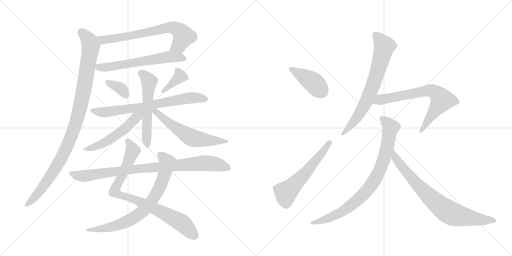
t = 0.00 s
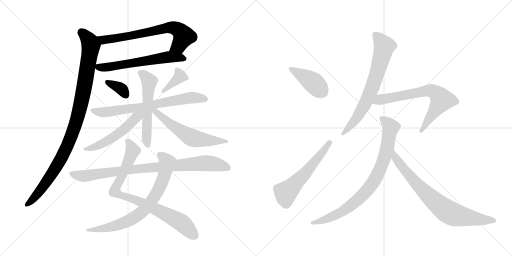
t = 2.84 s
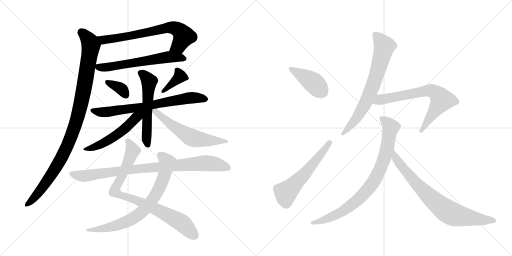
t = 5.67 s
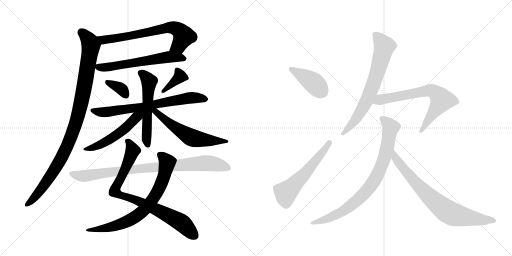
t = 8.51 s
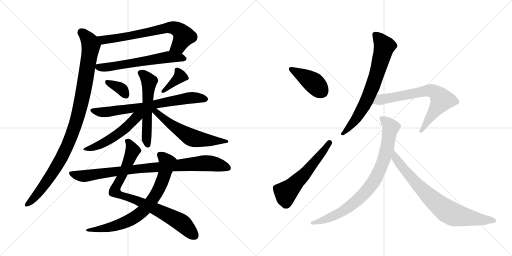
t = 11.35 s
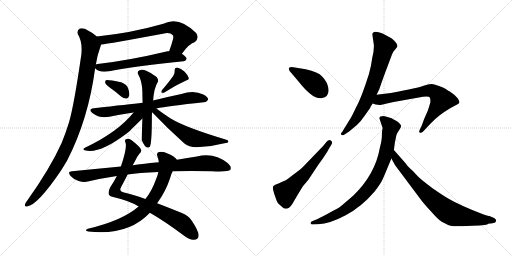
t = 14.19 s

The animated SVG that drew these frames (rendered in a browser with its animation timeline set to each time). Animation: 18 CSS @keyframes rules; one cycle of 14.19 s.

<svg version="1.1" viewBox="0 0 2048 1024" xmlns="http://www.w3.org/2000/svg">
  <g stroke="lightgray" stroke-dasharray="1,1" stroke-width="1" transform="scale(4, 4)">
    <line x1="0" y1="0" x2="256" y2="256"></line>
    <line x1="256" y1="0" x2="0" y2="256"></line>
    <line x1="128" y1="0" x2="128" y2="256"></line>
    <line x1="0" y1="128" x2="256" y2="128"></line>
    <line x1="256" y1="0" x2="512" y2="256"></line>
    <line x1="512" y1="0" x2="256" y2="256"></line>
    <line x1="384" y1="0" x2="384" y2="256"></line>
    <line x1="256" y1="128" x2="512" y2="128"></line>
  </g>
<g transform="scale(1, -1) translate(0, -850)">
   <style type="text/css">
    @keyframes keyframes0 {
      from {
       stroke: black;
       stroke-dashoffset: 696;
       stroke-width: 128;
       }
       69% {
       animation-timing-function: step-end;
       stroke: black;
       stroke-dashoffset: 0;
       stroke-width: 128;
       }
       to {
       stroke: black;
       stroke-width: 1024;
       }
       }
       #make-me-a-hanzi-animation-0 {
         animation: keyframes0 0.816406s both;
         animation-delay: 0.000000s;
         animation-timing-function: linear;
       }
    @keyframes keyframes1 {
      from {
       stroke: black;
       stroke-dashoffset: 607;
       stroke-width: 128;
       }
       66% {
       animation-timing-function: step-end;
       stroke: black;
       stroke-dashoffset: 0;
       stroke-width: 128;
       }
       to {
       stroke: black;
       stroke-width: 1024;
       }
       }
       #make-me-a-hanzi-animation-1 {
         animation: keyframes1 0.743978s both;
         animation-delay: 0.816406s;
         animation-timing-function: linear;
       }
    @keyframes keyframes2 {
      from {
       stroke: black;
       stroke-dashoffset: 1021;
       stroke-width: 128;
       }
       77% {
       animation-timing-function: step-end;
       stroke: black;
       stroke-dashoffset: 0;
       stroke-width: 128;
       }
       to {
       stroke: black;
       stroke-width: 1024;
       }
       }
       #make-me-a-hanzi-animation-2 {
         animation: keyframes2 1.080892s both;
         animation-delay: 1.560384s;
         animation-timing-function: linear;
       }
    @keyframes keyframes3 {
      from {
       stroke: black;
       stroke-dashoffset: 350;
       stroke-width: 128;
       }
       53% {
       animation-timing-function: step-end;
       stroke: black;
       stroke-dashoffset: 0;
       stroke-width: 128;
       }
       to {
       stroke: black;
       stroke-width: 1024;
       }
       }
       #make-me-a-hanzi-animation-3 {
         animation: keyframes3 0.534831s both;
         animation-delay: 2.641276s;
         animation-timing-function: linear;
       }
    @keyframes keyframes4 {
      from {
       stroke: black;
       stroke-dashoffset: 375;
       stroke-width: 128;
       }
       55% {
       animation-timing-function: step-end;
       stroke: black;
       stroke-dashoffset: 0;
       stroke-width: 128;
       }
       to {
       stroke: black;
       stroke-width: 1024;
       }
       }
       #make-me-a-hanzi-animation-4 {
         animation: keyframes4 0.555176s both;
         animation-delay: 3.176107s;
         animation-timing-function: linear;
       }
    @keyframes keyframes5 {
      from {
       stroke: black;
       stroke-dashoffset: 713;
       stroke-width: 128;
       }
       70% {
       animation-timing-function: step-end;
       stroke: black;
       stroke-dashoffset: 0;
       stroke-width: 128;
       }
       to {
       stroke: black;
       stroke-width: 1024;
       }
       }
       #make-me-a-hanzi-animation-5 {
         animation: keyframes5 0.830241s both;
         animation-delay: 3.731283s;
         animation-timing-function: linear;
       }
    @keyframes keyframes6 {
      from {
       stroke: black;
       stroke-dashoffset: 563;
       stroke-width: 128;
       }
       65% {
       animation-timing-function: step-end;
       stroke: black;
       stroke-dashoffset: 0;
       stroke-width: 128;
       }
       to {
       stroke: black;
       stroke-width: 1024;
       }
       }
       #make-me-a-hanzi-animation-6 {
         animation: keyframes6 0.708171s both;
         animation-delay: 4.561524s;
         animation-timing-function: linear;
       }
    @keyframes keyframes7 {
      from {
       stroke: black;
       stroke-dashoffset: 525;
       stroke-width: 128;
       }
       63% {
       animation-timing-function: step-end;
       stroke: black;
       stroke-dashoffset: 0;
       stroke-width: 128;
       }
       to {
       stroke: black;
       stroke-width: 1024;
       }
       }
       #make-me-a-hanzi-animation-7 {
         animation: keyframes7 0.677246s both;
         animation-delay: 5.269695s;
         animation-timing-function: linear;
       }
    @keyframes keyframes8 {
      from {
       stroke: black;
       stroke-dashoffset: 583;
       stroke-width: 128;
       }
       65% {
       animation-timing-function: step-end;
       stroke: black;
       stroke-dashoffset: 0;
       stroke-width: 128;
       }
       to {
       stroke: black;
       stroke-width: 1024;
       }
       }
       #make-me-a-hanzi-animation-8 {
         animation: keyframes8 0.724447s both;
         animation-delay: 5.946941s;
         animation-timing-function: linear;
       }
    @keyframes keyframes9 {
      from {
       stroke: black;
       stroke-dashoffset: 847;
       stroke-width: 128;
       }
       73% {
       animation-timing-function: step-end;
       stroke: black;
       stroke-dashoffset: 0;
       stroke-width: 128;
       }
       to {
       stroke: black;
       stroke-width: 1024;
       }
       }
       #make-me-a-hanzi-animation-9 {
         animation: keyframes9 0.939290s both;
         animation-delay: 6.671388s;
         animation-timing-function: linear;
       }
    @keyframes keyframes10 {
      from {
       stroke: black;
       stroke-dashoffset: 746;
       stroke-width: 128;
       }
       71% {
       animation-timing-function: step-end;
       stroke: black;
       stroke-dashoffset: 0;
       stroke-width: 128;
       }
       to {
       stroke: black;
       stroke-width: 1024;
       }
       }
       #make-me-a-hanzi-animation-10 {
         animation: keyframes10 0.857096s both;
         animation-delay: 7.610678s;
         animation-timing-function: linear;
       }
    @keyframes keyframes11 {
      from {
       stroke: black;
       stroke-dashoffset: 891;
       stroke-width: 128;
       }
       74% {
       animation-timing-function: step-end;
       stroke: black;
       stroke-dashoffset: 0;
       stroke-width: 128;
       }
       to {
       stroke: black;
       stroke-width: 1024;
       }
       }
       #make-me-a-hanzi-animation-11 {
         animation: keyframes11 0.975098s both;
         animation-delay: 8.467774s;
         animation-timing-function: linear;
       }
    @keyframes keyframes12 {
      from {
       stroke: black;
       stroke-dashoffset: 409;
       stroke-width: 128;
       }
       57% {
       animation-timing-function: step-end;
       stroke: black;
       stroke-dashoffset: 0;
       stroke-width: 128;
       }
       to {
       stroke: black;
       stroke-width: 1024;
       }
       }
       #make-me-a-hanzi-animation-12 {
         animation: keyframes12 0.582845s both;
         animation-delay: 9.442872s;
         animation-timing-function: linear;
       }
    @keyframes keyframes13 {
      from {
       stroke: black;
       stroke-dashoffset: 566;
       stroke-width: 128;
       }
       65% {
       animation-timing-function: step-end;
       stroke: black;
       stroke-dashoffset: 0;
       stroke-width: 128;
       }
       to {
       stroke: black;
       stroke-width: 1024;
       }
       }
       #make-me-a-hanzi-animation-13 {
         animation: keyframes13 0.710612s both;
         animation-delay: 10.025717s;
         animation-timing-function: linear;
       }
    @keyframes keyframes14 {
      from {
       stroke: black;
       stroke-dashoffset: 706;
       stroke-width: 128;
       }
       70% {
       animation-timing-function: step-end;
       stroke: black;
       stroke-dashoffset: 0;
       stroke-width: 128;
       }
       to {
       stroke: black;
       stroke-width: 1024;
       }
       }
       #make-me-a-hanzi-animation-14 {
         animation: keyframes14 0.824544s both;
         animation-delay: 10.736329s;
         animation-timing-function: linear;
       }
    @keyframes keyframes15 {
      from {
       stroke: black;
       stroke-dashoffset: 695;
       stroke-width: 128;
       }
       69% {
       animation-timing-function: step-end;
       stroke: black;
       stroke-dashoffset: 0;
       stroke-width: 128;
       }
       to {
       stroke: black;
       stroke-width: 1024;
       }
       }
       #make-me-a-hanzi-animation-15 {
         animation: keyframes15 0.815592s both;
         animation-delay: 11.560873s;
         animation-timing-function: linear;
       }
    @keyframes keyframes16 {
      from {
       stroke: black;
       stroke-dashoffset: 836;
       stroke-width: 128;
       }
       73% {
       animation-timing-function: step-end;
       stroke: black;
       stroke-dashoffset: 0;
       stroke-width: 128;
       }
       to {
       stroke: black;
       stroke-width: 1024;
       }
       }
       #make-me-a-hanzi-animation-16 {
         animation: keyframes16 0.930339s both;
         animation-delay: 12.376465s;
         animation-timing-function: linear;
       }
    @keyframes keyframes17 {
      from {
       stroke: black;
       stroke-dashoffset: 771;
       stroke-width: 128;
       }
       72% {
       animation-timing-function: step-end;
       stroke: black;
       stroke-dashoffset: 0;
       stroke-width: 128;
       }
       to {
       stroke: black;
       stroke-width: 1024;
       }
       }
       #make-me-a-hanzi-animation-17 {
         animation: keyframes17 0.877441s both;
         animation-delay: 13.306804s;
         animation-timing-function: linear;
       }
</style>
<path d="M 727.5 635.0 Q 754.5 674.0 779.5 682.0 Q 798.5 698.0 784.5 718.0 Q 715.5 787.0 653.5 755.0 Q 524.5 718.0 387.5 704.0 C 357.5 701.0 374.5 668.0 404.5 672.0 Q 434.5 675.0 651.5 715.0 Q 679.5 722.0 690.5 710.0 Q 694.5 706.0 692.5 695.0 Q 685.5 668.0 676.5 645.0 C 666.5 617.0 709.5 611.0 727.5 635.0 Z" fill="lightgray"></path> 
<path d="M 380.5 577.0 Q 395.5 559.0 436.5 565.0 Q 535.5 586.0 734.5 605.0 Q 744.5 606.0 746.5 615.0 Q 746.5 622.0 727.5 635.0 L 676.5 645.0 Q 673.5 646.0 670.5 645.0 Q 514.5 608.0 390.5 594.0 Q 384.5 594.0 383.5 592.0 C 366.5 588.0 366.5 588.0 380.5 577.0 Z" fill="lightgray"></path> 
<path d="M 387.5 704.0 Q 374.5 717.0 353.5 727.0 Q 334.5 740.0 319.5 736.0 Q 306.5 729.0 311.5 713.0 Q 330.5 683.0 325.5 633.0 Q 295.5 425.0 275.5 359.0 Q 262.5 317.0 246.5 278.0 Q 200.5 176.0 108.5 47.0 Q 102.5 40.0 100.5 34.0 Q 96.5 22.0 108.5 24.0 Q 150.5 30.0 243.5 167.0 Q 255.5 186.0 268.5 208.0 Q 353.5 373.0 380.5 577.0 L 383.5 592.0 Q 386.5 608.0 389.5 623.0 Q 392.5 635.0 404.5 672.0 C 409.5 687.0 409.5 687.0 387.5 704.0 Z" fill="lightgray"></path> 
<path d="M 445.5 495.0 Q 464.5 482.0 484.5 464.0 Q 494.5 455.0 506.5 456.0 Q 513.5 457.0 516.5 467.0 Q 519.5 479.0 511.5 499.0 Q 507.5 512.0 484.5 521.0 Q 427.5 533.0 423.5 529.0 Q 419.5 526.0 421.5 517.0 Q 424.5 510.0 445.5 495.0 Z" fill="lightgray"></path> 
<path d="M 692.5 546.0 Q 677.5 524.0 647.5 489.0 Q 643.5 483.0 646.5 479.0 Q 650.5 478.0 657.5 480.0 Q 715.5 516.0 744.5 528.0 Q 757.5 531.0 754.5 539.0 Q 750.5 551.0 737.5 564.0 Q 724.5 577.0 708.5 580.0 Q 698.5 580.0 698.5 567.0 Q 699.5 557.0 692.5 546.0 Z" fill="lightgray"></path> 
<path d="M 625.5 416.0 Q 670.5 426.0 814.5 441.0 Q 823.5 440.0 832.5 451.0 Q 833.5 461.0 813.5 472.0 Q 774.5 491.0 725.5 474.0 Q 677.5 464.0 629.5 452.0 Q 619.5 451.0 612.5 448.0 L 570.5 439.0 Q 516.5 433.0 375.5 417.0 Q 350.5 414.0 369.5 398.0 Q 396.5 376.0 437.5 383.0 Q 480.5 392.0 534.5 400.0 L 625.5 416.0 Z" fill="lightgray"></path> 
<path d="M 612.5 448.0 Q 615.5 497.0 631.5 523.0 Q 635.5 530.0 626.5 542.0 Q 607.5 558.0 584.5 567.0 Q 569.5 574.0 558.5 569.0 Q 546.5 565.0 552.5 553.0 Q 568.5 526.0 569.5 482.0 Q 569.5 460.0 570.5 439.0 L 569.5 376.0 Q 566.5 292.0 567.5 288.0 Q 571.5 279.0 578.5 268.0 Q 585.5 255.0 598.5 262.0 Q 607.5 271.0 607.5 386.0 Q 607.5 395.0 608.5 401.0 L 612.5 448.0 Z" fill="lightgray"></path> 
<path d="M 534.5 400.0 Q 470.5 321.0 341.5 260.0 Q 326.5 253.0 338.5 249.0 Q 395.5 231.0 510.5 319.0 Q 511.5 322.0 515.5 323.0 Q 518.5 326.0 569.5 376.0 C 599.5 406.0 566.5 439.0 534.5 400.0 Z" fill="lightgray"></path> 
<path d="M 608.5 401.0 Q 669.5 337.0 736.5 277.0 Q 755.5 261.0 786.5 261.0 Q 841.5 262.0 897.5 277.0 Q 912.5 278.0 913.5 283.0 Q 914.5 289.0 902.5 292.0 Q 742.5 340.0 684.5 375.0 Q 660.5 390.0 625.5 416.0 C 601.5 434.0 587.5 423.0 608.5 401.0 Z" fill="lightgray"></path> 
<path d="M 599.5 -1.0 Q 657.5 -34.0 736.5 -93.0 Q 760.5 -111.0 775.5 -109.0 Q 794.5 -108.0 794.5 -91.0 Q 793.5 -72.0 766.5 -32.0 Q 754.5 -13.0 727.5 -2.0 Q 673.5 20.0 628.5 37.0 L 581.5 54.0 Q 529.5 73.0 492.5 81.0 Q 474.5 85.0 484.5 102.0 Q 499.5 130.0 510.5 152.0 L 530.5 189.0 Q 534.5 196.0 537.5 201.0 Q 547.5 223.0 557.5 235.0 Q 566.5 242.0 564.5 251.0 Q 560.5 263.0 526.5 289.0 Q 517.5 298.0 507.5 294.0 Q 495.5 293.0 502.5 278.0 Q 508.5 257.0 483.5 184.0 L 467.5 146.0 Q 454.5 121.0 441.5 102.0 Q 432.5 86.0 434.5 74.0 Q 437.5 65.0 452.5 62.0 Q 521.5 46.0 554.5 24.0 L 599.5 -1.0 Z" fill="lightgray"></path> 
<path d="M 554.5 24.0 Q 488.5 -33.0 351.5 -65.0 Q 335.5 -72.0 353.5 -76.0 Q 512.5 -94.0 599.5 -1.0 L 628.5 37.0 Q 662.5 83.0 680.5 138.0 Q 684.5 154.0 690.5 165.0 C 702.5 193.0 709.5 209.0 707.5 211.0 Q 697.5 226.0 672.5 235.0 Q 654.5 245.0 636.5 242.0 Q 624.5 239.0 629.5 225.0 Q 633.5 215.0 635.5 201.0 L 633.5 162.0 Q 630.5 147.0 622.5 129.0 Q 607.5 86.0 581.5 54.0 L 554.5 24.0 Z" fill="lightgray"></path> 
<path d="M 690.5 165.0 Q 760.5 168.0 848.5 165.0 Q 914.5 162.0 921.5 171.0 Q 927.5 183.0 911.5 197.0 Q 856.5 242.0 787.5 224.0 Q 751.5 218.0 707.5 211.0 L 635.5 201.0 Q 619.5 201.0 530.5 189.0 L 483.5 184.0 Q 389.5 175.0 288.5 165.0 Q 267.5 164.0 282.5 146.0 Q 295.5 131.0 314.5 126.0 Q 335.5 120.0 351.5 124.0 Q 406.5 137.0 467.5 146.0 L 510.5 152.0 Q 553.5 159.0 633.5 162.0 L 690.5 165.0 Z" fill="lightgray"></path> 
<path d="M 1222.5 573.5 L 1173.5 581.5 Q 1147.5 585.5 1158.5 566.5 L 1192.5 526.5 Q 1251.5 451.5 1286.5 457.5 Q 1321.5 462.5 1312.5 502.5 Q 1308.5 523.5 1288.5 544.5 Q 1273.5 562.5 1222.5 573.5 Z" fill="lightgray"></path> 
<path d="M 1211.5 105.5 L 1233.5 131.5 L 1272.5 190.5 Q 1306.5 236.5 1315.5 255.5 L 1326.5 273.5 Q 1331.5 283.5 1323.5 288.5 Q 1314.5 292.5 1306.5 283.5 L 1292.5 266.5 L 1213.5 184.5 Q 1206.5 176.5 1175.5 153.5 Q 1144.5 129.5 1138.5 127.5 Q 1131.5 125.5 1124.5 121.5 Q 1116.5 116.5 1108.5 114.5 Q 1099.5 112.5 1096.5 108.5 Q 1086.5 105.5 1096.5 76.5 Q 1106.5 47.5 1109.5 41.5 Q 1112.5 35.5 1125.5 25.5 Q 1146.5 1.5 1168.5 33.5 L 1192.5 74.5 L 1211.5 105.5 Z" fill="lightgray"></path> 
<path d="M 1489.5 711.5 L 1495.5 670.5 Q 1496.5 645.5 1488.5 616.5 Q 1485.5 590.5 1475.5 553.5 Q 1445.5 458.5 1424.5 421.5 Q 1411.5 393.5 1403.5 379.5 L 1368.5 322.5 Q 1360.5 315.5 1365.5 311.5 Q 1369.5 306.5 1376.5 311.5 L 1396.5 324.5 L 1427.5 350.5 Q 1442.5 363.5 1458.5 387.5 L 1480.5 418.5 Q 1480.5 421.5 1490.5 436.5 L 1506.5 471.5 L 1517.5 494.5 Q 1521.5 507.5 1540.5 559.5 L 1567.5 631.5 Q 1572.5 644.5 1580.5 652.5 Q 1587.5 660.5 1589.5 664.5 Q 1591.5 675.5 1567.5 696.5 L 1530.5 716.5 Q 1489.5 731.5 1489.5 711.5 Z" fill="lightgray"></path> 
<path d="M 1490.5 436.5 L 1502.5 432.5 L 1519.5 430.5 Q 1522.5 430.5 1538.5 434.5 L 1574.5 442.5 L 1669.5 459.5 Q 1713.5 467.5 1718.5 461.5 Q 1722.5 455.5 1721.5 441.5 Q 1717.5 426.5 1711.5 408.5 L 1696.5 374.5 L 1687.5 349.5 L 1678.5 330.5 Q 1674.5 321.5 1679.5 319.5 Q 1684.5 316.5 1692.5 324.5 L 1706.5 339.5 Q 1743.5 380.5 1775.5 401.5 L 1800.5 417.5 L 1826.5 431.5 Q 1835.5 435.5 1837.5 440.5 Q 1838.5 444.5 1831.5 456.5 Q 1819.5 471.5 1800.5 483.5 Q 1780.5 495.5 1776.5 498.5 Q 1737.5 514.5 1725.5 514.5 Q 1712.5 514.5 1694.5 507.5 Q 1676.5 499.5 1563.5 478.5 L 1506.5 471.5 C 1476.5 467.5 1461.5 445.5 1490.5 436.5 Z" fill="lightgray"></path> 
<path d="M 1517.5 377.5 L 1530.5 338.5 L 1528.5 327.5 Q 1527.5 321.5 1527.5 306.5 Q 1527.5 290.5 1519.5 259.5 Q 1500.5 152.5 1413.5 68.5 Q 1381.5 40.5 1359.5 22.5 Q 1355.5 19.5 1314.5 -2.5 Q 1272.5 -25.5 1260.5 -29.5 L 1246.5 -35.5 Q 1241.5 -36.5 1242.5 -43.5 Q 1243.5 -48.5 1253.5 -47.5 L 1272.5 -46.5 Q 1319.5 -44.5 1382.5 -10.5 Q 1445.5 22.5 1498.5 84.5 Q 1522.5 115.5 1530.5 133.5 Q 1538.5 150.5 1550.5 180.5 L 1565.5 216.5 L 1575.5 250.5 L 1579.5 280.5 L 1585.5 309.5 Q 1589.5 320.5 1597.5 331.5 Q 1604.5 342.5 1604.5 347.5 Q 1603.5 351.5 1595.5 359.5 Q 1586.5 367.5 1576.5 371.5 Q 1566.5 379.5 1556.5 380.5 Q 1546.5 384.5 1535.5 386.5 Q 1517.5 386.5 1517.5 377.5 Z" fill="lightgray"></path> 
<path d="M 1565.5 216.5 L 1580.5 189.5 L 1678.5 58.5 Q 1694.5 36.5 1723.5 5.5 Q 1751.5 -26.5 1765.5 -35.5 L 1792.5 -49.5 Q 1801.5 -53.5 1814.5 -54.5 Q 1826.5 -55.5 1889.5 -52.5 Q 1952.5 -50.5 1952.5 -44.5 L 1970.5 -42.5 Q 1983.5 -40.5 1984.5 -33.5 Q 1985.5 -26.5 1976.5 -21.5 L 1957.5 -13.5 Q 1955.5 -13.5 1934.5 -7.5 Q 1840.5 28.5 1794.5 55.5 Q 1776.5 65.5 1731.5 96.5 Q 1676.5 137.5 1664.5 152.5 Q 1652.5 166.5 1641.5 175.5 Q 1630.5 184.5 1620.5 199.5 L 1575.5 250.5 C 1555.5 272.5 1550.5 242.5 1565.5 216.5 Z" fill="lightgray"></path> 
      <clipPath id="make-me-a-hanzi-clip-0">
      <path d="M 727.5 635.0 Q 754.5 674.0 779.5 682.0 Q 798.5 698.0 784.5 718.0 Q 715.5 787.0 653.5 755.0 Q 524.5 718.0 387.5 704.0 C 357.5 701.0 374.5 668.0 404.5 672.0 Q 434.5 675.0 651.5 715.0 Q 679.5 722.0 690.5 710.0 Q 694.5 706.0 692.5 695.0 Q 685.5 668.0 676.5 645.0 C 666.5 617.0 709.5 611.0 727.5 635.0 Z" fill="lightgray"></path>
      </clipPath>
      <path clip-path="url(#make-me-a-hanzi-clip-0)" d="M 395.5 702.0 L 405.5 693.0 L 424.5 691.0 L 690.5 740.0 L 718.5 727.0 L 734.5 706.0 L 713.5 666.0 L 683.5 649.0 " fill="none" id="make-me-a-hanzi-animation-0" stroke-dasharray="568 1136" stroke-linecap="round"></path>

      <clipPath id="make-me-a-hanzi-clip-1">
      <path d="M 380.5 577.0 Q 395.5 559.0 436.5 565.0 Q 535.5 586.0 734.5 605.0 Q 744.5 606.0 746.5 615.0 Q 746.5 622.0 727.5 635.0 L 676.5 645.0 Q 673.5 646.0 670.5 645.0 Q 514.5 608.0 390.5 594.0 Q 384.5 594.0 383.5 592.0 C 366.5 588.0 366.5 588.0 380.5 577.0 Z" fill="lightgray"></path>
      </clipPath>
      <path clip-path="url(#make-me-a-hanzi-clip-1)" d="M 389.5 583.0 L 425.5 580.0 L 666.5 622.0 L 736.5 615.0 " fill="none" id="make-me-a-hanzi-animation-1" stroke-dasharray="479 958" stroke-linecap="round"></path>

      <clipPath id="make-me-a-hanzi-clip-2">
      <path d="M 387.5 704.0 Q 374.5 717.0 353.5 727.0 Q 334.5 740.0 319.5 736.0 Q 306.5 729.0 311.5 713.0 Q 330.5 683.0 325.5 633.0 Q 295.5 425.0 275.5 359.0 Q 262.5 317.0 246.5 278.0 Q 200.5 176.0 108.5 47.0 Q 102.5 40.0 100.5 34.0 Q 96.5 22.0 108.5 24.0 Q 150.5 30.0 243.5 167.0 Q 255.5 186.0 268.5 208.0 Q 353.5 373.0 380.5 577.0 L 383.5 592.0 Q 386.5 608.0 389.5 623.0 Q 392.5 635.0 404.5 672.0 C 409.5 687.0 409.5 687.0 387.5 704.0 Z" fill="lightgray"></path>
      </clipPath>
      <path clip-path="url(#make-me-a-hanzi-clip-2)" d="M 325.5 722.0 L 347.5 700.0 L 363.5 669.0 L 332.5 479.0 L 300.5 348.0 L 244.5 215.0 L 205.5 150.0 L 141.5 64.0 L 109.5 33.0 " fill="none" id="make-me-a-hanzi-animation-2" stroke-dasharray="893 1786" stroke-linecap="round"></path>

      <clipPath id="make-me-a-hanzi-clip-3">
      <path d="M 445.5 495.0 Q 464.5 482.0 484.5 464.0 Q 494.5 455.0 506.5 456.0 Q 513.5 457.0 516.5 467.0 Q 519.5 479.0 511.5 499.0 Q 507.5 512.0 484.5 521.0 Q 427.5 533.0 423.5 529.0 Q 419.5 526.0 421.5 517.0 Q 424.5 510.0 445.5 495.0 Z" fill="lightgray"></path>
      </clipPath>
      <path clip-path="url(#make-me-a-hanzi-clip-3)" d="M 427.5 522.0 L 481.5 498.0 L 502.5 470.0 " fill="none" id="make-me-a-hanzi-animation-3" stroke-dasharray="222 444" stroke-linecap="round"></path>

      <clipPath id="make-me-a-hanzi-clip-4">
      <path d="M 692.5 546.0 Q 677.5 524.0 647.5 489.0 Q 643.5 483.0 646.5 479.0 Q 650.5 478.0 657.5 480.0 Q 715.5 516.0 744.5 528.0 Q 757.5 531.0 754.5 539.0 Q 750.5 551.0 737.5 564.0 Q 724.5 577.0 708.5 580.0 Q 698.5 580.0 698.5 567.0 Q 699.5 557.0 692.5 546.0 Z" fill="lightgray"></path>
      </clipPath>
      <path clip-path="url(#make-me-a-hanzi-clip-4)" d="M 708.5 570.0 L 719.5 544.0 L 651.5 484.0 " fill="none" id="make-me-a-hanzi-animation-4" stroke-dasharray="247 494" stroke-linecap="round"></path>

      <clipPath id="make-me-a-hanzi-clip-5">
      <path d="M 625.5 416.0 Q 670.5 426.0 814.5 441.0 Q 823.5 440.0 832.5 451.0 Q 833.5 461.0 813.5 472.0 Q 774.5 491.0 725.5 474.0 Q 677.5 464.0 629.5 452.0 Q 619.5 451.0 612.5 448.0 L 570.5 439.0 Q 516.5 433.0 375.5 417.0 Q 350.5 414.0 369.5 398.0 Q 396.5 376.0 437.5 383.0 Q 480.5 392.0 534.5 400.0 L 625.5 416.0 Z" fill="lightgray"></path>
      </clipPath>
      <path clip-path="url(#make-me-a-hanzi-clip-5)" d="M 371.5 408.0 L 404.5 401.0 L 439.5 404.0 L 615.5 430.0 L 753.5 458.0 L 788.5 460.0 L 822.5 453.0 " fill="none" id="make-me-a-hanzi-animation-5" stroke-dasharray="585 1170" stroke-linecap="round"></path>

      <clipPath id="make-me-a-hanzi-clip-6">
      <path d="M 612.5 448.0 Q 615.5 497.0 631.5 523.0 Q 635.5 530.0 626.5 542.0 Q 607.5 558.0 584.5 567.0 Q 569.5 574.0 558.5 569.0 Q 546.5 565.0 552.5 553.0 Q 568.5 526.0 569.5 482.0 Q 569.5 460.0 570.5 439.0 L 569.5 376.0 Q 566.5 292.0 567.5 288.0 Q 571.5 279.0 578.5 268.0 Q 585.5 255.0 598.5 262.0 Q 607.5 271.0 607.5 386.0 Q 607.5 395.0 608.5 401.0 L 612.5 448.0 Z" fill="lightgray"></path>
      </clipPath>
      <path clip-path="url(#make-me-a-hanzi-clip-6)" d="M 560.5 559.0 L 596.5 525.0 L 586.5 363.0 L 591.5 268.0 " fill="none" id="make-me-a-hanzi-animation-6" stroke-dasharray="435 870" stroke-linecap="round"></path>

      <clipPath id="make-me-a-hanzi-clip-7">
      <path d="M 534.5 400.0 Q 470.5 321.0 341.5 260.0 Q 326.5 253.0 338.5 249.0 Q 395.5 231.0 510.5 319.0 Q 511.5 322.0 515.5 323.0 Q 518.5 326.0 569.5 376.0 C 599.5 406.0 566.5 439.0 534.5 400.0 Z" fill="lightgray"></path>
      </clipPath>
      <path clip-path="url(#make-me-a-hanzi-clip-7)" d="M 565.5 399.0 L 472.5 313.0 L 410.5 276.0 L 344.5 253.0 " fill="none" id="make-me-a-hanzi-animation-7" stroke-dasharray="397 794" stroke-linecap="round"></path>

      <clipPath id="make-me-a-hanzi-clip-8">
      <path d="M 608.5 401.0 Q 669.5 337.0 736.5 277.0 Q 755.5 261.0 786.5 261.0 Q 841.5 262.0 897.5 277.0 Q 912.5 278.0 913.5 283.0 Q 914.5 289.0 902.5 292.0 Q 742.5 340.0 684.5 375.0 Q 660.5 390.0 625.5 416.0 C 601.5 434.0 587.5 423.0 608.5 401.0 Z" fill="lightgray"></path>
      </clipPath>
      <path clip-path="url(#make-me-a-hanzi-clip-8)" d="M 614.5 407.0 L 690.5 347.0 L 761.5 302.0 L 831.5 288.0 L 906.5 286.0 " fill="none" id="make-me-a-hanzi-animation-8" stroke-dasharray="455 910" stroke-linecap="round"></path>

      <clipPath id="make-me-a-hanzi-clip-9">
      <path d="M 599.5 -1.0 Q 657.5 -34.0 736.5 -93.0 Q 760.5 -111.0 775.5 -109.0 Q 794.5 -108.0 794.5 -91.0 Q 793.5 -72.0 766.5 -32.0 Q 754.5 -13.0 727.5 -2.0 Q 673.5 20.0 628.5 37.0 L 581.5 54.0 Q 529.5 73.0 492.5 81.0 Q 474.5 85.0 484.5 102.0 Q 499.5 130.0 510.5 152.0 L 530.5 189.0 Q 534.5 196.0 537.5 201.0 Q 547.5 223.0 557.5 235.0 Q 566.5 242.0 564.5 251.0 Q 560.5 263.0 526.5 289.0 Q 517.5 298.0 507.5 294.0 Q 495.5 293.0 502.5 278.0 Q 508.5 257.0 483.5 184.0 L 467.5 146.0 Q 454.5 121.0 441.5 102.0 Q 432.5 86.0 434.5 74.0 Q 437.5 65.0 452.5 62.0 Q 521.5 46.0 554.5 24.0 L 599.5 -1.0 Z" fill="lightgray"></path>
      </clipPath>
      <path clip-path="url(#make-me-a-hanzi-clip-9)" d="M 508.5 285.0 L 523.5 270.0 L 529.5 247.0 L 458.5 85.0 L 483.5 68.0 L 551.5 47.0 L 718.5 -36.0 L 777.5 -92.0 " fill="none" id="make-me-a-hanzi-animation-9" stroke-dasharray="719 1438" stroke-linecap="round"></path>

      <clipPath id="make-me-a-hanzi-clip-10">
      <path d="M 554.5 24.0 Q 488.5 -33.0 351.5 -65.0 Q 335.5 -72.0 353.5 -76.0 Q 512.5 -94.0 599.5 -1.0 L 628.5 37.0 Q 662.5 83.0 680.5 138.0 Q 684.5 154.0 690.5 165.0 C 702.5 193.0 709.5 209.0 707.5 211.0 Q 697.5 226.0 672.5 235.0 Q 654.5 245.0 636.5 242.0 Q 624.5 239.0 629.5 225.0 Q 633.5 215.0 635.5 201.0 L 633.5 162.0 Q 630.5 147.0 622.5 129.0 Q 607.5 86.0 581.5 54.0 L 554.5 24.0 Z" fill="lightgray"></path>
      </clipPath>
      <path clip-path="url(#make-me-a-hanzi-clip-10)" d="M 638.5 231.0 L 668.5 201.0 L 657.5 151.0 L 627.5 79.0 L 576.5 11.0 L 524.5 -28.0 L 487.5 -44.0 L 431.5 -61.0 L 362.5 -69.0 " fill="none" id="make-me-a-hanzi-animation-10" stroke-dasharray="618 1236" stroke-linecap="round"></path>

      <clipPath id="make-me-a-hanzi-clip-11">
      <path d="M 690.5 165.0 Q 760.5 168.0 848.5 165.0 Q 914.5 162.0 921.5 171.0 Q 927.5 183.0 911.5 197.0 Q 856.5 242.0 787.5 224.0 Q 751.5 218.0 707.5 211.0 L 635.5 201.0 Q 619.5 201.0 530.5 189.0 L 483.5 184.0 Q 389.5 175.0 288.5 165.0 Q 267.5 164.0 282.5 146.0 Q 295.5 131.0 314.5 126.0 Q 335.5 120.0 351.5 124.0 Q 406.5 137.0 467.5 146.0 L 510.5 152.0 Q 553.5 159.0 633.5 162.0 L 690.5 165.0 Z" fill="lightgray"></path>
      </clipPath>
      <path clip-path="url(#make-me-a-hanzi-clip-11)" d="M 285.5 155.0 L 335.5 146.0 L 544.5 176.0 L 815.5 198.0 L 877.5 190.0 L 914.5 178.0 " fill="none" id="make-me-a-hanzi-animation-11" stroke-dasharray="763 1526" stroke-linecap="round"></path>

      <clipPath id="make-me-a-hanzi-clip-12">
      <path d="M 1222.5 573.5 L 1173.5 581.5 Q 1147.5 585.5 1158.5 566.5 L 1192.5 526.5 Q 1251.5 451.5 1286.5 457.5 Q 1321.5 462.5 1312.5 502.5 Q 1308.5 523.5 1288.5 544.5 Q 1273.5 562.5 1222.5 573.5 Z" fill="lightgray"></path>
      </clipPath>
      <path clip-path="url(#make-me-a-hanzi-clip-12)" d="M 1165.5 574.5 L 1248.5 524.5 L 1288.5 484.5 " fill="none" id="make-me-a-hanzi-animation-12" stroke-dasharray="281 562" stroke-linecap="round"></path>

      <clipPath id="make-me-a-hanzi-clip-13">
      <path d="M 1211.5 105.5 L 1233.5 131.5 L 1272.5 190.5 Q 1306.5 236.5 1315.5 255.5 L 1326.5 273.5 Q 1331.5 283.5 1323.5 288.5 Q 1314.5 292.5 1306.5 283.5 L 1292.5 266.5 L 1213.5 184.5 Q 1206.5 176.5 1175.5 153.5 Q 1144.5 129.5 1138.5 127.5 Q 1131.5 125.5 1124.5 121.5 Q 1116.5 116.5 1108.5 114.5 Q 1099.5 112.5 1096.5 108.5 Q 1086.5 105.5 1096.5 76.5 Q 1106.5 47.5 1109.5 41.5 Q 1112.5 35.5 1125.5 25.5 Q 1146.5 1.5 1168.5 33.5 L 1192.5 74.5 L 1211.5 105.5 Z" fill="lightgray"></path>
      </clipPath>
      <path clip-path="url(#make-me-a-hanzi-clip-13)" d="M 1102.5 98.5 L 1141.5 80.5 L 1153.5 88.5 L 1216.5 151.5 L 1318.5 279.5 " fill="none" id="make-me-a-hanzi-animation-13" stroke-dasharray="438 876" stroke-linecap="round"></path>

      <clipPath id="make-me-a-hanzi-clip-14">
      <path d="M 1489.5 711.5 L 1495.5 670.5 Q 1496.5 645.5 1488.5 616.5 Q 1485.5 590.5 1475.5 553.5 Q 1445.5 458.5 1424.5 421.5 Q 1411.5 393.5 1403.5 379.5 L 1368.5 322.5 Q 1360.5 315.5 1365.5 311.5 Q 1369.5 306.5 1376.5 311.5 L 1396.5 324.5 L 1427.5 350.5 Q 1442.5 363.5 1458.5 387.5 L 1480.5 418.5 Q 1480.5 421.5 1490.5 436.5 L 1506.5 471.5 L 1517.5 494.5 Q 1521.5 507.5 1540.5 559.5 L 1567.5 631.5 Q 1572.5 644.5 1580.5 652.5 Q 1587.5 660.5 1589.5 664.5 Q 1591.5 675.5 1567.5 696.5 L 1530.5 716.5 Q 1489.5 731.5 1489.5 711.5 Z" fill="lightgray"></path>
      </clipPath>
      <path clip-path="url(#make-me-a-hanzi-clip-14)" d="M 1502.5 711.5 L 1536.5 663.5 L 1509.5 559.5 L 1458.5 431.5 L 1418.5 367.5 L 1371.5 315.5 " fill="none" id="make-me-a-hanzi-animation-14" stroke-dasharray="578 1156" stroke-linecap="round"></path>

      <clipPath id="make-me-a-hanzi-clip-15">
      <path d="M 1490.5 436.5 L 1502.5 432.5 L 1519.5 430.5 Q 1522.5 430.5 1538.5 434.5 L 1574.5 442.5 L 1669.5 459.5 Q 1713.5 467.5 1718.5 461.5 Q 1722.5 455.5 1721.5 441.5 Q 1717.5 426.5 1711.5 408.5 L 1696.5 374.5 L 1687.5 349.5 L 1678.5 330.5 Q 1674.5 321.5 1679.5 319.5 Q 1684.5 316.5 1692.5 324.5 L 1706.5 339.5 Q 1743.5 380.5 1775.5 401.5 L 1800.5 417.5 L 1826.5 431.5 Q 1835.5 435.5 1837.5 440.5 Q 1838.5 444.5 1831.5 456.5 Q 1819.5 471.5 1800.5 483.5 Q 1780.5 495.5 1776.5 498.5 Q 1737.5 514.5 1725.5 514.5 Q 1712.5 514.5 1694.5 507.5 Q 1676.5 499.5 1563.5 478.5 L 1506.5 471.5 C 1476.5 467.5 1461.5 445.5 1490.5 436.5 Z" fill="lightgray"></path>
      </clipPath>
      <path clip-path="url(#make-me-a-hanzi-clip-15)" d="M 1498.5 439.5 L 1520.5 452.5 L 1709.5 488.5 L 1741.5 480.5 L 1759.5 463.5 L 1765.5 448.5 L 1684.5 325.5 " fill="none" id="make-me-a-hanzi-animation-15" stroke-dasharray="567 1134" stroke-linecap="round"></path>

      <clipPath id="make-me-a-hanzi-clip-16">
      <path d="M 1517.5 377.5 L 1530.5 338.5 L 1528.5 327.5 Q 1527.5 321.5 1527.5 306.5 Q 1527.5 290.5 1519.5 259.5 Q 1500.5 152.5 1413.5 68.5 Q 1381.5 40.5 1359.5 22.5 Q 1355.5 19.5 1314.5 -2.5 Q 1272.5 -25.5 1260.5 -29.5 L 1246.5 -35.5 Q 1241.5 -36.5 1242.5 -43.5 Q 1243.5 -48.5 1253.5 -47.5 L 1272.5 -46.5 Q 1319.5 -44.5 1382.5 -10.5 Q 1445.5 22.5 1498.5 84.5 Q 1522.5 115.5 1530.5 133.5 Q 1538.5 150.5 1550.5 180.5 L 1565.5 216.5 L 1575.5 250.5 L 1579.5 280.5 L 1585.5 309.5 Q 1589.5 320.5 1597.5 331.5 Q 1604.5 342.5 1604.5 347.5 Q 1603.5 351.5 1595.5 359.5 Q 1586.5 367.5 1576.5 371.5 Q 1566.5 379.5 1556.5 380.5 Q 1546.5 384.5 1535.5 386.5 Q 1517.5 386.5 1517.5 377.5 Z" fill="lightgray"></path>
      </clipPath>
      <path clip-path="url(#make-me-a-hanzi-clip-16)" d="M 1529.5 374.5 L 1563.5 340.5 L 1538.5 220.5 L 1492.5 120.5 L 1433.5 52.5 L 1366.5 2.5 L 1300.5 -27.5 L 1249.5 -41.5 " fill="none" id="make-me-a-hanzi-animation-16" stroke-dasharray="708 1416" stroke-linecap="round"></path>

      <clipPath id="make-me-a-hanzi-clip-17">
      <path d="M 1565.5 216.5 L 1580.5 189.5 L 1678.5 58.5 Q 1694.5 36.5 1723.5 5.5 Q 1751.5 -26.5 1765.5 -35.5 L 1792.5 -49.5 Q 1801.5 -53.5 1814.5 -54.5 Q 1826.5 -55.5 1889.5 -52.5 Q 1952.5 -50.5 1952.5 -44.5 L 1970.5 -42.5 Q 1983.5 -40.5 1984.5 -33.5 Q 1985.5 -26.5 1976.5 -21.5 L 1957.5 -13.5 Q 1955.5 -13.5 1934.5 -7.5 Q 1840.5 28.5 1794.5 55.5 Q 1776.5 65.5 1731.5 96.5 Q 1676.5 137.5 1664.5 152.5 Q 1652.5 166.5 1641.5 175.5 Q 1630.5 184.5 1620.5 199.5 L 1575.5 250.5 C 1555.5 272.5 1550.5 242.5 1565.5 216.5 Z" fill="lightgray"></path>
      </clipPath>
      <path clip-path="url(#make-me-a-hanzi-clip-17)" d="M 1577.5 243.5 L 1582.5 217.5 L 1617.5 170.5 L 1715.5 65.5 L 1783.5 8.5 L 1838.5 -13.5 L 1902.5 -26.5 L 1975.5 -31.5 " fill="none" id="make-me-a-hanzi-animation-17" stroke-dasharray="643 1286" stroke-linecap="round"></path>

</g>
</svg>
